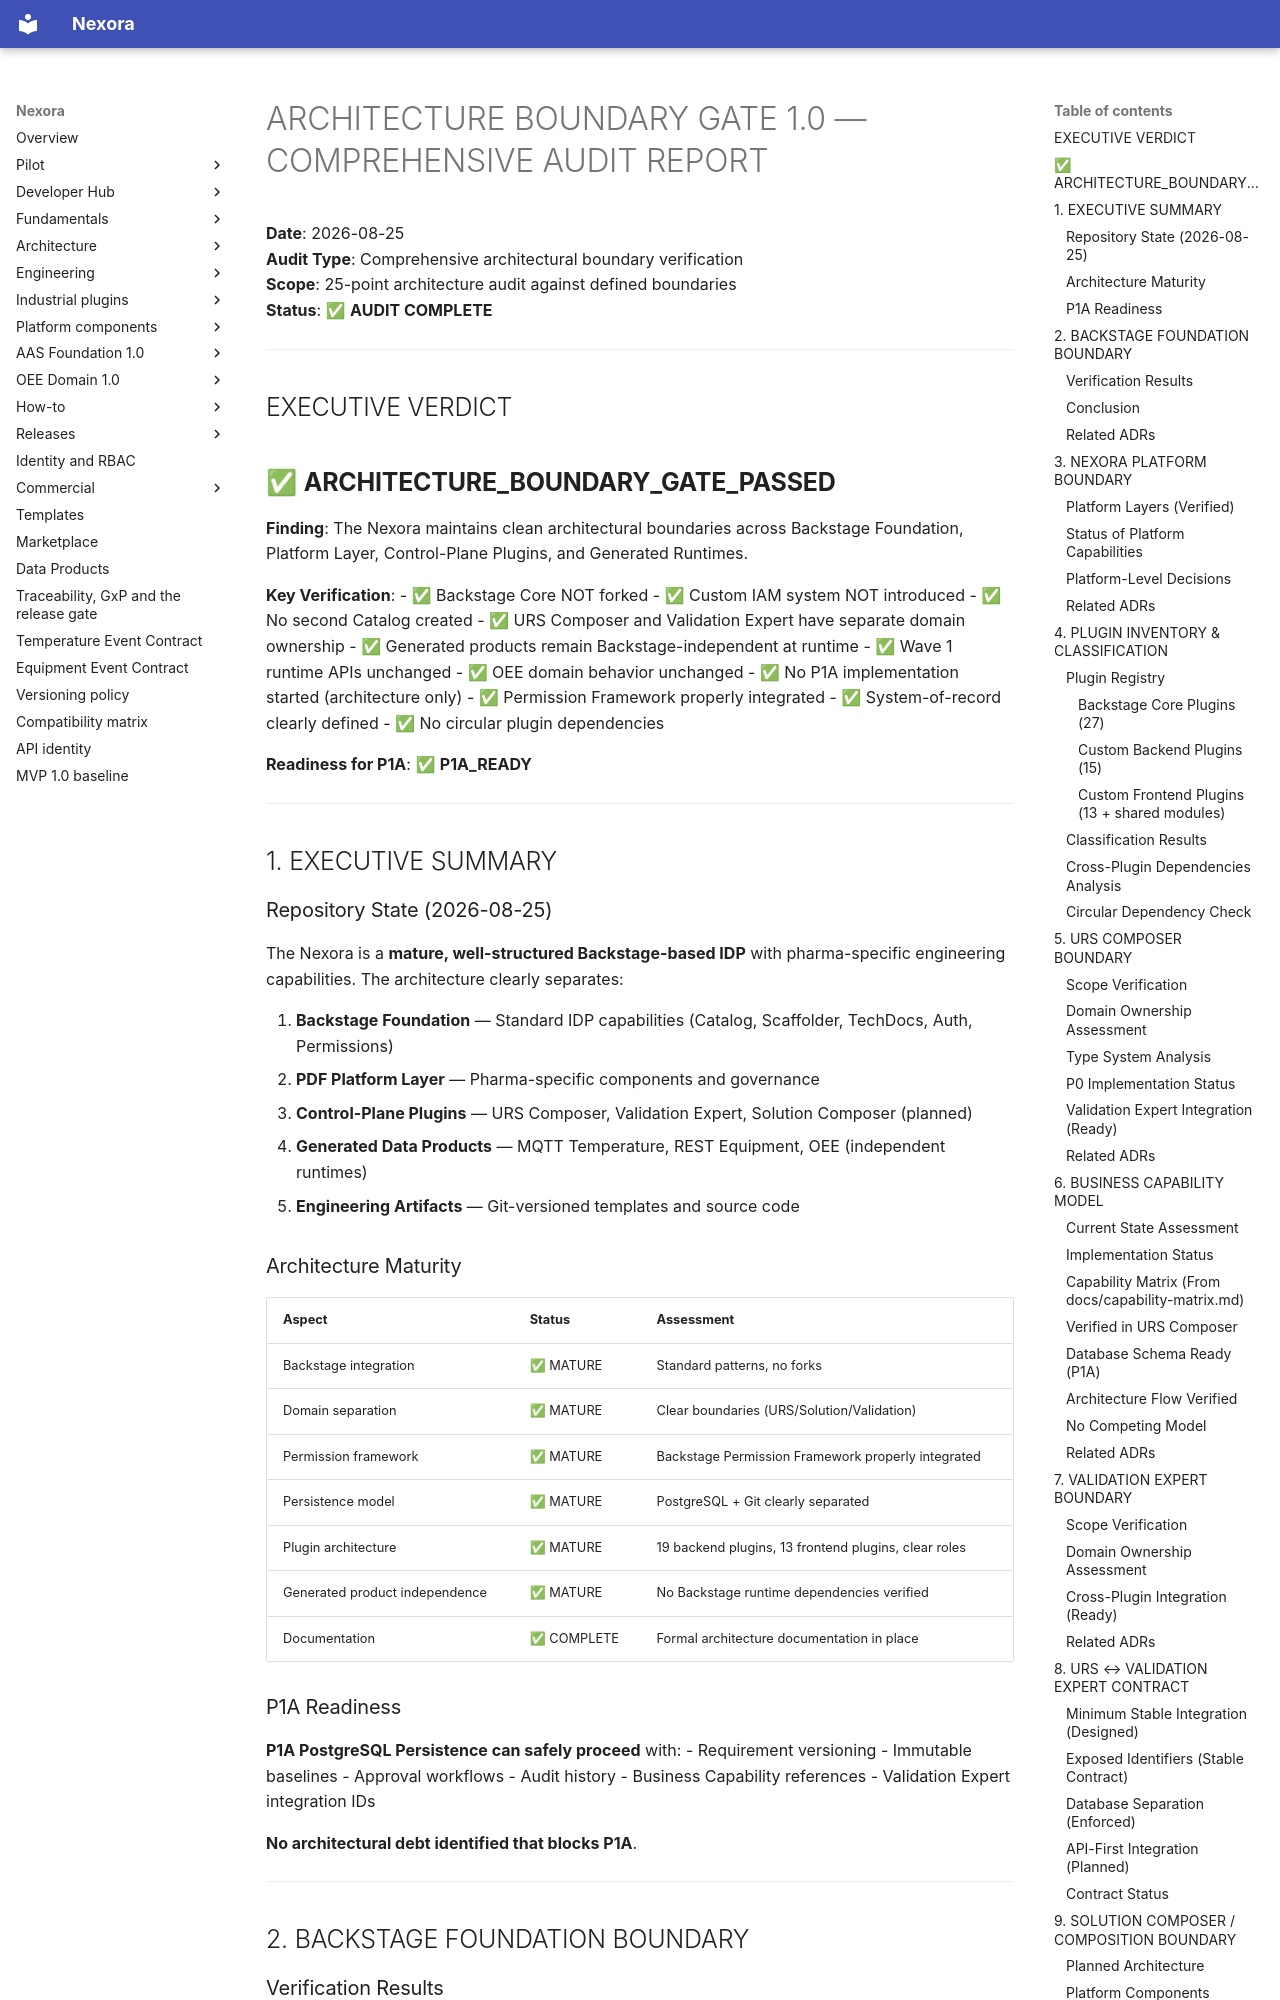

repository: pharma-data-factory/data-product-platform · page: archive/ARCHITECTURE_BOUNDARY_GATE_1_0_REPORT/index.html · generator: mkdocs

# ARCHITECTURE BOUNDARY GATE 1.0 — COMPREHENSIVE AUDIT REPORT

**Date**: 2026-08-25  
**Audit Type**: Comprehensive architectural boundary verification  
**Scope**: 25-point architecture audit against defined boundaries  
**Status**: ✅ **AUDIT COMPLETE**

---

## EXECUTIVE VERDICT

## ✅ **ARCHITECTURE_BOUNDARY_GATE_PASSED**

**Finding**: The Nexora maintains clean architectural boundaries across Backstage Foundation, Platform Layer, Control-Plane Plugins, and Generated Runtimes.

**Key Verification**:
- ✅ Backstage Core NOT forked
- ✅ Custom IAM system NOT introduced
- ✅ No second Catalog created
- ✅ URS Composer and Validation Expert have separate domain ownership
- ✅ Generated products remain Backstage-independent at runtime
- ✅ Wave 1 runtime APIs unchanged
- ✅ OEE domain behavior unchanged
- ✅ No P1A implementation started (architecture only)
- ✅ Permission Framework properly integrated
- ✅ System-of-record clearly defined
- ✅ No circular plugin dependencies

**Readiness for P1A**: ✅ **P1A_READY**

---

## 1. EXECUTIVE SUMMARY

### Repository State (2026-08-25)

The Nexora is a **mature, well-structured Backstage-based IDP** with pharma-specific engineering capabilities. The architecture clearly separates:

1. **Backstage Foundation** — Standard IDP capabilities (Catalog, Scaffolder, TechDocs, Auth, Permissions)
2. **PDF Platform Layer** — Pharma-specific components and governance
3. **Control-Plane Plugins** — URS Composer, Validation Expert, Solution Composer (planned)
4. **Generated Data Products** — MQTT Temperature, REST Equipment, OEE (independent runtimes)
5. **Engineering Artifacts** — Git-versioned templates and source code

### Architecture Maturity

| Aspect | Status | Assessment |
|--------|--------|-----------|
| Backstage integration | ✅ MATURE | Standard patterns, no forks |
| Domain separation | ✅ MATURE | Clear boundaries (URS/Solution/Validation) |
| Permission framework | ✅ MATURE | Backstage Permission Framework properly integrated |
| Persistence model | ✅ MATURE | PostgreSQL + Git clearly separated |
| Plugin architecture | ✅ MATURE | 19 backend plugins, 13 frontend plugins, clear roles |
| Generated product independence | ✅ MATURE | No Backstage runtime dependencies verified |
| Documentation | ✅ COMPLETE | Formal architecture documentation in place |
